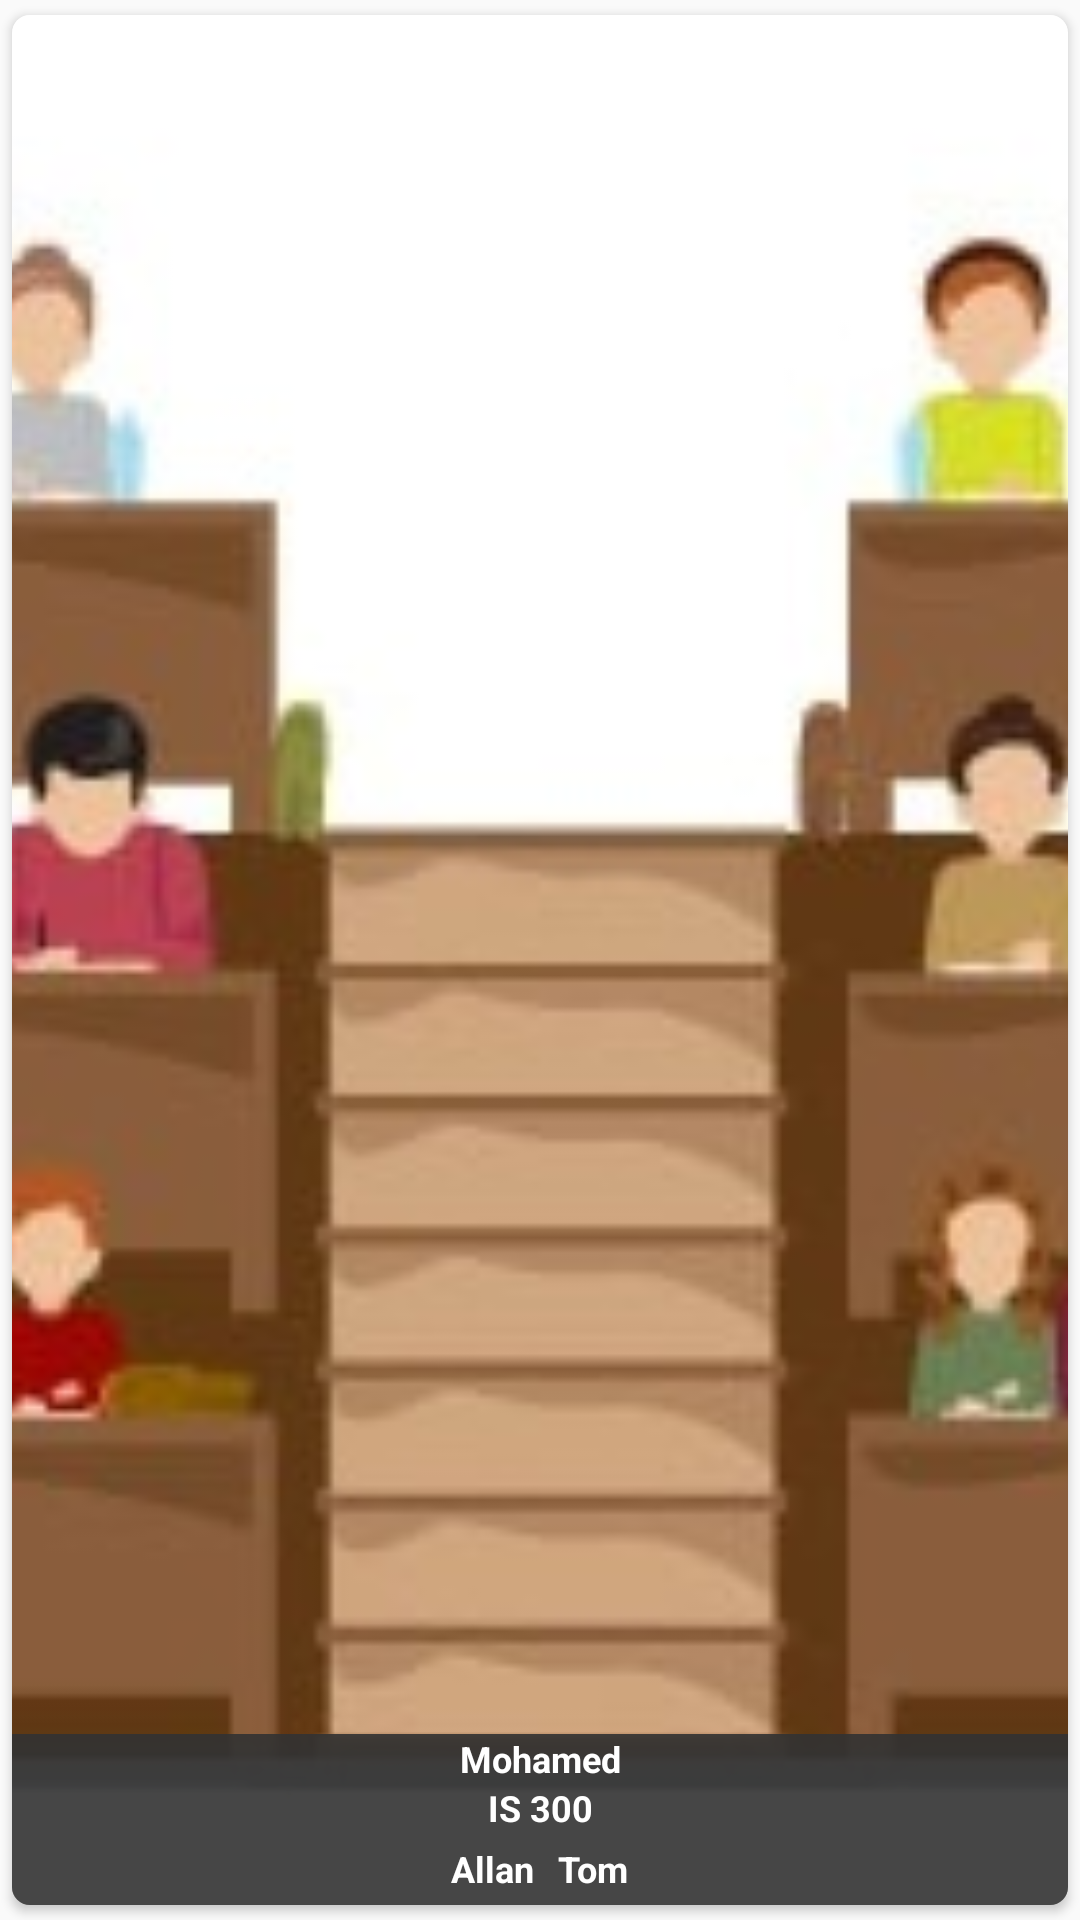

Android layout source for this screen:
<!-- AndroidManifest.xml: application theme AppTheme -->
<!-- res/layout/home_item.xml -->
<android.support.v7.widget.CardView
    android:layout_width="match_parent"
    android:layout_height="184dp"
    android:layout_marginLeft="4dp"
    android:layout_marginRight="4dp"
    app:cardBackgroundColor="@color/gray50"
    xmlns:app="http://schemas.android.com/apk/res-auto"
    app:cardUseCompatPadding="true"
    app:cardCornerRadius="6dp"
    xmlns:android="http://schemas.android.com/apk/res/android">


    <ImageView
        android:src="@drawable/cla"
        android:layout_gravity="center"
        android:layout_width="match_parent"
        android:layout_height="match_parent"
        android:scaleType="centerCrop"
        />
<ImageView
        android:id="@+id/class_img"
        android:layout_gravity="center"
        android:layout_width="match_parent"
        android:layout_height="match_parent"
        android:scaleType="centerCrop"
        />


    <LinearLayout
        android:background="@color/scrim"
        android:layout_width="match_parent"
        android:layout_height="wrap_content"
        android:orientation="vertical"
        android:layout_gravity="center|bottom"
        >

        <TextView
        android:background="@color/scrim"
        android:gravity="center"
        android:id="@+id/class_text"
        android:text="Mohamed"
        android:textColor="@color/white"
        android:textSize="@dimen/smal_text_size"
        android:textStyle="bold"
        android:layout_gravity="bottom|center"
        android:layout_width="match_parent"
        android:layout_height="wrap_content" />
        <TextView
            android:background="@color/scrim"
            android:id="@+id/class_code_text"
            android:text="IS 300"
            android:gravity="center"
            android:textSize="@dimen/smal_text_size"
            android:textColor="@color/white"
            android:textStyle="bold"
            android:layout_gravity="center|bottom"
            android:layout_width="match_parent"
            android:layout_height="wrap_content" />
        <LinearLayout
            android:layout_width="match_parent"
            android:layout_height="wrap_content"
            android:orientation="horizontal"
            android:background="@color/scrim"
            android:gravity="center">
        <TextView

        android:padding="4dp"
        android:id="@+id/teacher_first_name"
        android:text="Allan"
        android:textSize="@dimen/smal_text_size"
        android:textColor="@color/white"
        android:textStyle="bold"
        android:layout_gravity="center|bottom"
        android:layout_width="wrap_content"
        android:layout_height="wrap_content" />
            <TextView

                android:padding="4dp"
                android:id="@+id/teacher_last_name"
                android:text="Tom"
                android:textSize="@dimen/smal_text_size"
                android:textColor="@color/white"
                android:textStyle="bold"
                android:layout_gravity="center|bottom"
                android:layout_width="wrap_content"
                android:layout_height="wrap_content" />
        </LinearLayout>
    </LinearLayout>
    </android.support.v7.widget.CardView>
<!-- resources referenced by this layout -->
<resources>
  <color name="gray50">#FAFAFA</color>
  <color name="scrim">#ae323232</color>
  <color name="white">#ffffff</color>
  <dimen name="smal_text_size">12sp</dimen>
  <!-- drawable cla: jpg bitmap (drawable, 27645 bytes) -->
  <style name="AppTheme" parent="Theme.AppCompat.Light.NoActionBar">
          
          <item name="colorPrimary">@color/colorPrimary</item>
          <item name="colorPrimaryDark">@color/colorPrimaryDark</item>
          <item name="colorAccent">@color/colorAccent</item>
      </style>
  <color name="colorPrimary">#07ba76</color>
  <color name="colorPrimaryDark">#06a669</color>
  <color name="colorAccent">@color/back</color>
  <color name="back">#06c27a</color>
</resources>
